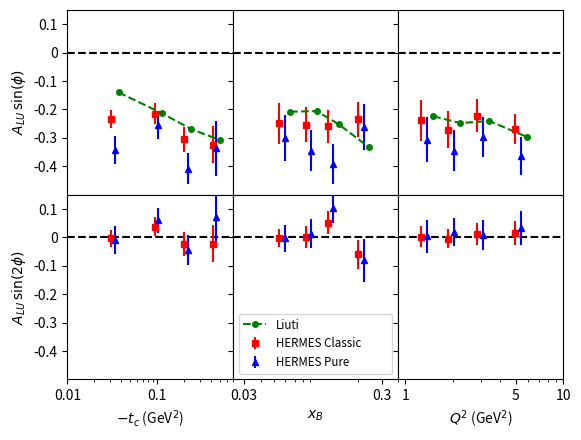
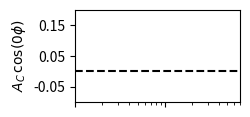

Recreate these plots in Python, in order. (Note: this script raises an exception after producing the figures.)
from matplotlib import figure as fig
from matplotlib import pyplot as plt
import matplotlib
import math

def calc_d(x,y):
    if len(x) != len(y):
        "Arrays are different lengths!"
        return []
    
    ret_list = []
    for ii in range(len(x)):
        ret_list.append(math.sqrt(x[ii]**2 + y[ii]**2))
    return ret_list

bins=[
      [0.116,0.097,2.53], # Overall bin
      [0.031,0.079,2.00], # t-projections
      [0.094,0.102,2.58],
      [0.202,0.117,3.05],
      [0.417,0.127,3.77], 
      [0.091,0.054,1.45], # x-projection 
      [0.102,0.084,2.17],
      [0.127,0.121,3.13],
      [0.195,0.200,5.13],
      [0.076,0.056,1.25], # Q2-projection
      [0.097,0.078,1.86],
      [0.127,0.107,2.83],
      [0.186,0.171,4.91]
    ]

taxis = [ bins[ii+1][0] for ii in range(4) ]
xaxis = [ bins[ii+5][1] for ii in range(4) ]
qaxis = [ bins[ii+9][2] for ii in range(4) ]
    

# HERMES A_LU Data
# Nested list entries. Lists have the amplitudes, i.e. alu_classic_t[0][0] accesses
# the first t-bin of the first amplitude sin(\phi), alu_classic_t[0][1] accesses
# the second t-bin of the first amplitude sin(\phi) and alu_classic_t[1][0] accesses
# the first t-bin of the second amplitude sin(2\phi).
# Names should eb self-explanatory

# HERMES "classic" data analysis style (without recoil)
hermes_alu_classic_t= [[-0.234,-0.215,-0.305,-0.324],[-0.003,0.038,-0.022,-0.023]]
hermes_alu_classic_t_d_stat = [[0.029,0.035,0.041,0.063],[0.029,0.034,0.041,0.065]]
hermes_alu_classic_t_d_syst = [[0.013,0.010,0.015,0.019],[0.006,0.007,0.009,0.002]]

hermes_alu_classic_t_d_total = [calc_d(hermes_alu_classic_t_d_stat[ii],hermes_alu_classic_t_d_syst[ii])
                                for ii in (0,1)] 


hermes_alu_classic_x= [[-0.249,-0.254,-0.260,-0.234],[-0.003,0.001,0.052,-0.060]]
hermes_alu_classic_x_d_stat = [[0.031,0.036,0.040,0.054],[0.031,0.036,0.039,0.052]]
hermes_alu_classic_x_d_syst = [[0.065,0.050,0.041,0.030],[0.005,0.010,0.007,0.004]]

hermes_alu_classic_x_d_total = [calc_d(hermes_alu_classic_x_d_stat[ii],hermes_alu_classic_x_d_syst[ii])
                                for ii in (0,1)]


hermes_alu_classic_q= [[-0.239,-0.271,-0.222,-0.268],[0.002,-0.005,0.012,0.014]]
hermes_alu_classic_q_d_stat = [[0.036,0.034,0.038,0.042],[0.036,0.034,0.038,0.042]]
hermes_alu_classic_q_d_syst = [[0.062,0.054,0.045,0.033],[0.010,0.002,0.005,0.002]]

hermes_alu_classic_q_d_total = [calc_d(hermes_alu_classic_q_d_stat[ii],hermes_alu_classic_q_d_syst[ii])
                                for ii in (0,1)]

# HERMES "pure" data analysis style (with recoil)
hermes_alu_pure_t= [[-0.342,-0.256,-0.409,-0.336],[-0.010,0.060,-0.044,0.073]]
hermes_alu_pure_t_d_stat = [[0.047,0.045,0.053,0.094],[0.048,0.044,0.052,0.098]]
hermes_alu_pure_t_d_syst = [[0.016,0.014,0.015,0.022],[0.005,0.008,0.011,0.007]]

hermes_alu_pure_t_d_total = [calc_d(hermes_alu_pure_t_d_stat[ii],hermes_alu_pure_t_d_syst[ii])
                                for ii in (0,1)] 


hermes_alu_pure_x= [[-0.302,-0.345,-0.391,-0.262],[-0.003,0.013,0.104,-0.081]]
hermes_alu_pure_x_d_stat = [[0.047,0.050,0.055,0.075],[0.047,0.050,0.054,0.075]]
hermes_alu_pure_x_d_syst = [[0.066,0.053,0.043,0.027],[0.010,0.012,0.005,0.000]]

hermes_alu_pure_x_d_total = [calc_d(hermes_alu_pure_x_d_stat[ii],hermes_alu_pure_x_d_syst[ii])
                                for ii in (0,1)]


hermes_alu_pure_q= [[-0.306,-0.346,-0.298,-0.365],[0.003,0.018,0.009,0.032]]
hermes_alu_pure_q_d_stat = [[0.054,0.049,0.053,0.058],[0.053,0.049,0.053,0.059]]
hermes_alu_pure_q_d_syst = [[0.057,0.053,0.047,0.032],[0.024,0.004,0.006,0.000]]

hermes_alu_pure_q_d_total = [calc_d(hermes_alu_pure_q_d_stat[ii],hermes_alu_pure_q_d_syst[ii])
                                for ii in (0,1)]

# Liuti Predictions
liuti_alu_t = [-0.140,-0.213,-0.270,-0.307]
liuti_alu_x = [-0.208,-0.206,-0.252,-0.333]
liuti_alu_q = [-0.224,-0.248,-0.241,-0.297]

# HERMES Complete Data Set

# HERMES Interference
hermes_alu_I_t = [
    [-0.233257486795997088,-0.191429222499900353,-0.255496352628737655,-0.273378345506268217],
    [0.013792259199513343,-0.022482948033,-0.034005437723804224,-0.023335841759961652]
    ]

hermes_alu_I_t_d_stat = [
    [0.025820972454808449,0.033424557910585150,0.038710740338331537,0.059996273818080557],
    [0.025328725580420815,0.033057216425723943,0.038761025657946223,0.061678767573789824]
    ]
hermes_alu_I_t_d_syst = [
    [0.004735,0.008488,0.013728,0.016075],
    [0.002185,0.004383,0.009524,0.025125]
    ]

hermes_alu_I_t_d_total = [calc_d(hermes_alu_I_t_d_stat[ii],hermes_alu_I_t_d_syst[ii])
                                for ii in (0,1)] 

hermes_alu_I_x= [
    [-0.211308523002891269,-0.273728075101726420,-0.255761255591425318,-0.125832486669446408],
    [-0.013914462669781573,0.029999156880158664,-0.030617329005175144,-0.048843404084314326]
    ]
hermes_alu_I_x_d_stat = [
    [0.030471487489119948,0.033692602672867222,0.037907510858148134,0.05147036677383314],
    [0.030552495833160422,0.033588042517729622,0.038139843163760151,0.049719404254613415]
    ]
hermes_alu_I_x_d_syst = [[0.082902,0.031575,0.029914,0.007780],
                         [0.006887,0.009816,0.007511,0.005647]
                         ]

hermes_alu_I_x_d_total = [calc_d(hermes_alu_I_x_d_stat[ii],hermes_alu_I_x_d_syst[ii])
                                for ii in (0,1)]


hermes_alu_I_q= [
    [-0.206438694964471509,-0.271045143287665047,-0.239202153085215086,-0.182390861864073189],
    [-0.017530115885997330,-0.014580370012303775,0.027560183329378461,-0.038099868258346395]
    ]
hermes_alu_I_q_d_stat = [
    [0.034335767736470478,0.032871091205727995,0.036695171806115305,0.040561991083795393],
    [0.034197696441975678,0.032558504735476813,0.037036546838793302,0.040286011478602994]
    ]
hermes_alu_I_q_d_syst = [
    [0.065914,0.049826,0.044667,0.013825],
    [0.014183,0.004175,0.012966,0.005094]
    ]

hermes_alu_I_q_d_total = [calc_d(hermes_alu_I_q_d_stat[ii],hermes_alu_I_q_d_syst[ii])
                                for ii in (0,1)]


# HERMES DVCS
hermes_alu_dvcs_t= [0.034018929642120416,-0.013976100515830675,0.024032434213715551,0.022176347661721024]
hermes_alu_dvcs_t_d_stat=[0.025702663878828441,0.033530649444740608,0.038911324271927332,0.060175010079618611]
hermes_alu_dvcs_t_d_syst = [0.003842,0.003531,0.006939,0.015324]

hermes_alu_dvcs_t_d_total = calc_d(hermes_alu_dvcs_t_d_stat,hermes_alu_dvcs_t_d_syst) 


hermes_alu_dvcs_x= [0.015612155184859373,0.049311411071714349,0.019782105100832153,-0.055853616009468338]
hermes_alu_dvcs_x_d_stat=[0.030590905051734639,0.03377977762235818,0.038023227545423005,0.051668829833993853]
hermes_alu_dvcs_x_d_syst = [0.003355,0.004300,0.003873,0.018770]

hermes_alu_dvcs_x_d_total = calc_d(hermes_alu_dvcs_x_d_stat,hermes_alu_dvcs_x_d_syst)


hermes_alu_dvcs_q= [0.016039799039136875,0.040789493588740157,0.026594029057292263,-0.031483303896328342]
hermes_alu_dvcs_q_d_stat = [0.034422427994971888,0.033035325640078765,0.036821848595006708,0.040653668259885783]
hermes_alu_dvcs_q_d_syst = [0.002068,0.003530,0.003813,0.008792]

hermes_alu_dvcs_q_d_total = calc_d(hermes_alu_dvcs_q_d_stat,hermes_alu_dvcs_q_d_syst)


# A_C data

# t
hermes_ac_t=[[-0.010995557666784006,-0.017358815352054524,-0.023735090464467066,-0.060636253147785230],
             [0.006296392621142719,0.040727707371012528,0.069221174142629419,0.138676890407678249],
             [-0.013031547357036696,-0.000465941747636600,-0.000309566570538809,0.031369393690098481],
             [-0.004440307083134254,-0.013391555401703906,0.019648314984521228,0.003572271383370227]
            ]
hermes_ac_t_d_stat=[[0.005003930007567507,0.006021798406625051,0.007039842379816974,0.011342415406529433],
                    [0.007053562022163644,0.008392353346951677,0.009930967921205307,0.016924993989441240],
                    [0.007039193302291546,0.008350538111077674,0.009729858045024648,0.015800153812410737],
                    [0.007112812729884183,0.008380512078442601,0.009756984733814708,0.015375149927869345]
                   ]
hermes_ac_t_d_syst=[[0.007605,0.007251,0.005196,0.006915],
                    [0.001638,0.015747,0.024329,0.046865],
                    [0.003813,0.014198,0.035259,0.039270],
                    [0.004359,0.003859,0.000883,0.008547]
                   ]

hermes_ac_t_d_total = [ calc_d(hermes_ac_t_d_stat[ii],hermes_ac_t_d_syst[ii]) for ii in range(4) ]

# xB
hermes_ac_x=[[-0.042297134833106959,-0.020879196961277619,-0.010273903312394087,0.009525095611749013],
             [0.024964837714583694,0.032716329402159045,0.036125825639055524,0.047430482497101564],
             [-0.017678013334391715,-0.001651674280070309,-0.004277377447155492,0.027660577689119718],
             [0.002027640351691827,-0.014174516951805157,0.005035261066797977,-0.016420330475164498]
            ]
hermes_ac_x_d_stat=[[0.005648207254891777,0.006210077448390538,0.007027563032973355,0.009511707923596759],
                    [0.008168731213122424,0.008771364400029902,0.009969274303445555,0.013509006819366351],
                    [0.007833797210007497,0.008622117231645554,0.009765965419586124,0.013229233498680704],
                    [0.007590786729053187,0.008629771972970653,0.009697344480621014,0.012951538607519469],
                   ]
hermes_ac_x_d_syst=[[0.011229,0.017371,0.009025,0.010598],
                    [0.013314,0.018280,0.007326,0.010650],
                    [0.010507,0.013666,0.004491,0.012017],
                    [0.001186,0.004788,0.008503,0.002053]
                   ]

hermes_ac_x_d_total = [ calc_d(hermes_ac_x_d_stat[ii],hermes_ac_x_d_syst[ii]) for ii in range(4) ]



# Q2
hermes_ac_q=[[-0.041316183808863274,-0.029710885505703739,-0.013699613880876068,0.013114175384147924],
             [0.028001300880661592,0.040181201853396888,0.042488567122892208,0.045573272041335267],
             [-0.010166618471141765,-0.020704119268176471,0.021285705363519286,0.004605279907538683],
             [-0.001910031394507281,0.006509662316194415,-0.014236210209282880,-0.002275597614123247]
            ]
hermes_ac_q_d_stat=[[0.006144887810786623,0.005929823054267669,0.006802467189981229,0.007584071296791892],
                    [0.008597406758370826,0.008248290008365387,0.009707215140513755,0.010733654308195967],
                    [0.008507896166439686,0.008253630104152197,0.009425620886149908,0.010545834607389126],
                    [0.008489376204082862,0.008229669024289638,0.009475148588557010,0.010546365050917043],
                   ]
hermes_ac_q_d_syst=[[0.025487,0.022297,0.021051,0.02999],
                    [0.029143,0.021184,0.016517,0.019182],
                    [0.012220,0.010482,0.017144,0.007210],
                    [0.005023,0.001531,0.005777,0.003601]
                   ]

hermes_ac_q_d_total = [ calc_d(hermes_ac_q_d_stat[ii],hermes_ac_q_d_syst[ii]) for ii in range(4) ]

# 6-bin analysis
hermes_alu_I_6bin_t = [
    [-0.225,-0.242,-0.177,-0.253,-0.287,-0.173],
    [0.003,0.026,-0.002,-0.008,-0.047,-0.111]
    ]

hermes_alu_I_6bin_t_d_stat = [
    [0.039,0.039,0.043,0.037,0.050,0.072],
    [0.039,0.038,0.043,0.037,0.051,0.074]
    ]

hermes_alu_I_6bin_t_d_syst = [
    [0.010,0.014,0.012,0.010,0.006,0.016],
    [0.003,0.001,0.005,0.006,0.005,0.028]
    ]

hermes_alu_I_6bin_t_d_total = [ calc_d(hermes_alu_I_6bin_t_d_stat[ii], hermes_alu_I_6bin_t_d_syst[ii]) \
                                for ii in range(2)
                                ]
    

hermes_alu_I_6bin_x = [
    [-0.249, -0.228, -0.250, -0.237, -0.224, -0.077],
    [ -0.044,0.023,0.032,-0.027,-0.050,-0.023]
    ]

hermes_alu_I_6bin_x_d_stat = [
    [0.038 , 0.037, 0.043, 0.045, 0.048, 0.080],
    [0.039,0.037,0.043,0.045,0.047,0.080]
    ]

hermes_alu_I_6bin_x_d_syst = [
    [0.079, 0.049, 0.033, 0.030, 0.013, 0.022],
    [0.011,0.012,0.007,0.010,0.006,0.007]
    ]

hermes_alu_I_6bin_x_d_total = [ calc_d(hermes_alu_I_6bin_x_d_stat[ii], hermes_alu_I_6bin_x_d_syst[ii]) \
                                for ii in range(2)
                                ]
    

hermes_alu_I_6bin_q = [
    [-0.218,-0.257,-0.233,-0.302,-0.160,-0.169],
    [-0.023,0.011,-0.010,0.031,-0.061,-0.017]
    ]

hermes_alu_I_6bin_q_d_stat = [
    [0.038,0.042,0.041,0.044,0.048,0.057],
    [0.038,0.042,0.040,0.044,0.048,0.056]
    ]

hermes_alu_I_6bin_q_d_syst = [
    [0.063,0.064,0.042,0.044,0.032,0.008],
    [0.012,0.004,0.007,0.005,0.004,0.013]
    ]

hermes_alu_I_6bin_q_d_total = [ calc_d(hermes_alu_I_6bin_q_d_stat[ii], hermes_alu_I_6bin_q_d_syst[ii]) \
                                for ii in range(2)
                                ]


# DVCS Term
hermes_alu_DVCS_6bin_t = [0.048,0.019,-0.023,0.010,0.105,-0.107]

hermes_alu_DVCS_6bin_t_d_stat = [0.039,0.039,0.043,0.037,0.051,0.073]

hermes_alu_DVCS_6bin_t_d_syst = [0.003,0.005,0.004,0.002,0.002,0.023]

hermes_alu_DVCS_6bin_t_d_total = calc_d(hermes_alu_DVCS_6bin_t_d_stat, hermes_alu_DVCS_6bin_t_d_syst)    

hermes_alu_DVCS_6bin_x = [0.035,0.013,0.047,-0.003,0.033,-0.141]

hermes_alu_DVCS_6bin_x_d_stat = [0.038,0.038,0.043,0.045,0.048,0.085]

hermes_alu_DVCS_6bin_x_d_syst = [0.004,0.002,0.004,0.006,0.006,0.012]

hermes_alu_DVCS_6bin_x_d_total = calc_d(hermes_alu_DVCS_6bin_x_d_stat, hermes_alu_DVCS_6bin_x_d_syst)
    

hermes_alu_DVCS_6bin_q = [0.029,0.040,0.016,0.087,-0.057,-0.065]

hermes_alu_DVCS_6bin_q_d_stat = [0.038,0.042,0.041,0.044,0.048,0.057]

hermes_alu_DVCS_6bin_q_d_syst = [0.002,0.006,0.004,0.006,0.005,0.005]

hermes_alu_DVCS_6bin_q_d_total = calc_d(hermes_alu_DVCS_6bin_q_d_stat, hermes_alu_DVCS_6bin_q_d_syst)

# A_C Data

# t
hermes_ac_t=[[-0.017,-0.05,-0.012,-0.016,-0.040,-0.072],
             [0.005,0.007,0.028,0.052,0.108,0.134],
             [-0.023,-0.003,0.013,-0.008,-0.003,0.049],
             [-0.013,0.005,-0.023,0.006,0.012,0.030]
            ]
hermes_ac_t_d_stat=[[0.007,0.007,0.008,0.007,0.009,0.014],
                    [0.010,0.010,0.011,0.009,0.013,0.021],
                    [0.010,0.010,0.011,0.009,0.013,0.019],
                    [0.010,0.010,0.011,0.009,0.013,0.019]
                   ]
hermes_ac_t_d_syst=[[0.007,0.006,0.006,0.009,0.002,0.004],
                    [0.003,0.014,0.013,0.015,0.030,0.062],
                    [0.001,0.007,0.013,0.025,0.040,0.040],
                    [0.004,0.004,0.003,0.001,0.001,0.017]
                   ]

hermes_ac_t_d_total = [ calc_d(hermes_ac_t_d_stat[ii],hermes_ac_t_d_syst[ii]) for ii in range(4) ]

# xB
hermes_ac_x=[[-0.045,-0.035,-0.017,-0.007,-0.006,0.019],
             [0.016,0.028,0.044,0.030,0.049,0.050],
             [-0.017,-0.019,0.005,-0.001,-0.001,0.051],
             [0.004,-0.012,-0.009,-0.009,0.002,0.002]
            ]
hermes_ac_x_d_stat=[[0.007,0.007,0.008,0.008,0.009,0.016],
                    [0.011,0.009,0.011,0.012,0.013,0.022],
                    [0.010,0.009,0.011,0.012,0.012,0.022],
                    [0.009,0.009,0.011,0.011,0.012,0.021],
                   ]
hermes_ac_x_d_syst=[
    [0.014,0.013,0.017,0.015,0.007,0.027],
    [0.014,0.015,0.019,0.002,0.030,0.018],
    [0.013,0.009,0.016,0.006,0.001,0.027],
    [0.003,0.005,0.002,0.009,0.005,0.008]
    ]

hermes_ac_x_d_total = [ calc_d(hermes_ac_x_d_stat[ii],hermes_ac_x_d_syst[ii]) for ii in range(4) ]



# Q2
hermes_ac_q=[[-0.048,-0.022,-0.028,-0.017,0.011,0.006],
             [0.029,0.041,0.031,0.059,0.037,0.038],
             [-0.008,-0.020,-0.012,0.014,-0.008,0.036],
             [0.005-0.004,-0.000,-0.010,-0.012,0.005]
            ]
hermes_ac_q_d_stat=[[0.007,0.008,0.007,0.008,0.009,0.011],
                    [0.010,0.011,0.010,0.012,0.013,0.015],
                    [0.009,0.011,0.010,0.011,0.013,0.015],
                    [0.009,0.011,0.010,0.011,0.012,0.015],
                   ]
hermes_ac_q_d_syst=[[0.024,0.022,0.022,0.019,0.013,0.013],
                    [0.030,0.021,0.018,0.019,0.002,0.038],
                    [0.011,0.012,0.013,0.013,0.015,0.002],
                    [0.004,0.002,0.004,0.009,0.001,0.004]
                   ]

hermes_ac_q_d_total = [ calc_d(hermes_ac_q_d_stat[ii],hermes_ac_q_d_syst[ii]) for ii in range(4) ]

    
###########################################################################################

# Plots

###########################################################################################
def set_axis_opts(xlims,xticks,xticklabels,xlabel,
                  ylims,yticks,yticklabels,ylabel):

    plt.xscale('log')

    plt.xlim(xlims)
    plt.ylim(ylims)
    
    plt.xlabel(xlabel)
    plt.ylabel(ylabel)
    
    plt.xticks(xticks,xticklabels)
    plt.yticks(yticks,yticklabels)

    plt.axhline(ls='--',c="black")

# Get rid of space between each pad
alu_fig = plt.figure(1)
alu_fig.subplots_adjust(wspace=0,hspace=0)

ac_fig = plt.figure(2)
ac_fig.subplots_adjust(wspace=0,hspace=0)


# Make a_lu figure
plt.figure(1)

# y-axis values
sinphilims = [-0.5,0.15]
sinphiticks = [-0.4,-0.3,-0.2,-0.1,0,0.1]

# Make t-plots
tlimits=[0.01,0.7]
tticks=[0.01,0.1]

# -- sin(phi)
ax = plt.subplot(2,3,1)


xlims = tlimits
xticks = tticks
xticklabels=["" for ii in range(len(xticks))]
xlabel=""

ylims=sinphilims
yticks=sinphiticks
yticklabels=[str(x) for x in yticks]
ylabel="$A_{LU}\,\sin(\phi)$"

set_axis_opts(xlims,xticks,xticklabels,xlabel,
              ylims,yticks,yticklabels,ylabel)

# HERMES 'classic'
plt.errorbar(taxis,hermes_alu_classic_t[0],hermes_alu_classic_t_d_total[0],
             marker='s',ms=5,mfc='red',ls='None',c="red",label="HERMES Classic")

# HERMES "pure"
ax.errorbar([x*1.1 for x in taxis],hermes_alu_pure_t[0],hermes_alu_pure_t_d_total[0],
            marker='^',ms=5,mfc='blue',ls="None",c="blue",label="HERMES Pure")

# Liuti data points
ax.plot([x*1.2 for x in taxis],liuti_alu_t,marker='o',ms=4,mfc="green",ls="--",c="green",label="Liuti")


# Make a legend
handles, labels = ax.get_legend_handles_labels()


# -- sin(2\phi)
ax = plt.subplot(2,3,4)

xticklabels=[str(ii) for ii in xticks]
xlabel = "$-t_{c}$ (GeV$^{2}$)"

ylabel = "$A_{LU}\,\sin(2\phi)$"

set_axis_opts(xlims,xticks,xticklabels,xlabel,
              ylims,yticks,yticklabels,ylabel)

plt.errorbar(taxis,hermes_alu_classic_t[1],hermes_alu_classic_t_d_total[1],
             marker='s',ms=5,mfc='red',ls='None',c="red")

# HERMES "pure"
ax.errorbar([x*1.1 for x in taxis],hermes_alu_pure_t[1],hermes_alu_pure_t_d_total[1],
            marker='^',ms=5,mfc='blue',ls="None",c="blue")


# Make x-plots
xBlimits = [0.025,0.39]
xBticks = [0.03,0.3]

# -- sin(\phi)
ax = plt.subplot(2,3,2)


xlims = xBlimits
xticks = xBticks
xticklabels=["" for ii in range(len(xticks))]
xlabel = ""

# Get rid of the labels on the y-axis
ylabel=""
yticklabels=["" for ii in range(len(yticks))]

set_axis_opts(xlims,xticks,xticklabels,xlabel,
              ylims,yticks,yticklabels,ylabel)

# HERMES "classic"
plt.errorbar(xaxis,hermes_alu_classic_x[0],hermes_alu_classic_x_d_total[0],
             marker='s',ms=5,mfc='red',ls='None',c="red")

# HERMES "pure"
ax.errorbar([x*1.1 for x in xaxis],hermes_alu_pure_x[0],hermes_alu_pure_x_d_total[0],
            marker='^',ms=5,mfc='blue',ls="None",c="blue")


# Liuti data points
ax.plot([x*1.2 for x in xaxis],liuti_alu_x,marker='o',ms=4,mfc="green",ls="--",c="green")

# -- sin(2\phi)
ax = plt.subplot(2,3,5)

xticklabels=[str(x) for x in xticks]
xlabel = "$x_B$"

set_axis_opts(xlims,xticks,xticklabels,xlabel,
              ylims,yticks,yticklabels,ylabel)

plt.errorbar(xaxis,hermes_alu_classic_x[1],hermes_alu_classic_x_d_total[1],
             marker='s',ms=5,mfc='red',ls='None',c="red")
# HERMES "pure"
ax.errorbar([x*1.1 for x in xaxis],hermes_alu_pure_x[1],hermes_alu_pure_x_d_total[1],
            marker='^',ms=5,mfc='blue',ls="None",c="blue")

leg_spec = matplotlib.font_manager.FontProperties(size="small")
ax.legend(handles,labels,loc="lower center",mode="expand",numpoints=1,prop=leg_spec)
# Make q-plots
qlimits = [0.9,10]
qticks=[1,5,10]

# -- sin(\phi)
ax = plt.subplot(2,3,3)

xlims = qlimits
xticks = qticks
xticklabels = ["" for ii in range(len(xticks))]
xlabel = ""

set_axis_opts(xlims,xticks,xticklabels,xlabel,
              ylims,yticks,yticklabels,ylabel)

# HERMES "classic"
plt.errorbar(qaxis,hermes_alu_classic_q[0],hermes_alu_classic_q_d_total[0],
             marker='s',ms=5,mfc='red',ls='None',c="red")

# HERMES "pure"
ax.errorbar([x*1.1 for x in qaxis],hermes_alu_pure_q[0],hermes_alu_pure_q_d_total[0],
            marker='^',ms=5,mfc='blue',ls="None",c="blue")

# Liuti data points
ax.plot([x*1.2 for x in qaxis],liuti_alu_q,marker='o',ms=4,mfc="green",ls="--",c="green")

# -- sin(2\phi)
ax = plt.subplot(2,3,6)

xticklabels=[str(x) for x in xticks]
xlabel="$Q^2$ (GeV$^{2}$)"

set_axis_opts(xlims,xticks,xticklabels,xlabel,
              ylims,yticks,yticklabels,ylabel)

plt.errorbar(qaxis,hermes_alu_classic_q[1],hermes_alu_classic_q_d_total[1],
             marker='s',ms=5,mfc='red',ls='None',c="red")

# HERMES "pure"
ax.errorbar([x*1.1 for x in qaxis],hermes_alu_pure_q[1],hermes_alu_pure_q_d_total[1],
            marker='^',ms=5,mfc='blue',ls="None",c="blue")


plt.savefig("hermes_alu_four_bins_with_liuti.pdf")



# a_c figure
plt.figure(2)

cosphilims = [ -0.1, 0.2]
cosphiticks = [-0.05, 0.05 ,0.15]


xlims = tlimits
xticks = tticks
xticklabels=["" for ii in range( len(xticks) ) ]
xlabel=""

# -- cos(0\phi)
ax = plt.subplot(4,3,1)

ylims=cosphilims
yticks=cosphiticks
yticklabels=[str(x) for x in yticks]
ylabel="$A_{C}\,\cos(0\phi)$"

set_axis_opts(xlims,xticks,xticklabels,xlabel,
              ylims,yticks,yticklabels,ylabel)

# HERMES 'classic' - only type of data for A_C
plt.errorbar(taxis,hermes_ac_t[0],hermes_ac_t_d_total[0],
             marker='+',ms=5,mfc='red',ls='None',c="red",label="HERMES Classic")


# -- cos(\phi)
ax = plt.subplot(4,3,4)

ylabel="$A_{C}\,\cos(\phi)$"

set_axis_opts(xlims,xticks,xticklabels,xlabel,
              ylims,yticks,yticklabels,ylabel)

plt.errorbar(taxis,hermes_ac_t[1],hermes_ac_t_d_total[1],
             marker='+',ms=5,mfc='red',ls='None',c="red",label="HERMES Classic")

# -- cos(2\phi)
ax = plt.subplot(4,3,7)

ylabel="$A_{C}\,\cos(2\phi)$"

set_axis_opts(xlims,xticks,xticklabels,xlabel,
              ylims,yticks,yticklabels,ylabel)

plt.errorbar(taxis,hermes_ac_t[2],hermes_ac_t_d_total[2],
             marker='+',ms=5,mfc='red',ls='None',c="red",label="HERMES Classic")

# -- cos(3\phi)
ax = plt.subplot(4,3,10)

# Need to add x-axis labels for this plot

xlims = tlimits
xticks = tticks
xticklabels=["" for ii in range( len(xticks) ) ]
xlabel="$t_c$ (GeV$^{2}$)"

ylabel="$A_{C}\,\cos(3\phi)$"

set_axis_opts(xlims,xticks,xticklabels,xlabel,
              ylims,yticks,yticklabels,ylabel)

plt.errorbar(taxis,hermes_ac_t[3],hermes_ac_t_d_total[3],
             marker='+',ms=5,mfc='red',ls='None',c="red",label="HERMES Classic")


# xB plots

# -- cos(0\phi)
ax = plt.subplot(4,3,2)

xlims = xBlimits
xticks = xBticks
xticklabels=["" for ii in range(len(xticks))]
xlabel = ""

# Get rid of the labels on the y-axis
ylabel=""
yticklabels=["" for ii in range(len(yticks))]

set_axis_opts(xlims,xticks,xticklabels,xlabel,
              ylims,yticks,yticklabels,ylabel)

# HERMES "classic"
plt.errorbar(xaxis,hermes_ac_x[0],hermes_ac_x_d_total[0],
             marker='+',ms=5,mfc='red',ls='None',c="red")

# -- cos(\phi)
ax = plt.subplot(4,3,5)

set_axis_opts(xlims,xticks,xticklabels,xlabel,
              ylims,yticks,yticklabels,ylabel)

plt.errorbar(xaxis,hermes_ac_x[1],hermes_ac_x_d_total[1],
             marker='+',ms=5,mfc='red',ls='None',c="red")

# -- cos(2\phi)
ax = plt.subplot(4,3,8)

set_axis_opts(xlims,xticks,xticklabels,xlabel,
              ylims,yticks,yticklabels,ylabel)

plt.errorbar(xaxis,hermes_ac_x[2],hermes_ac_x_d_total[2],
             marker='+',ms=5,mfc='red',ls='None',c="red")

# -- cos(3\phi)
ax = plt.subplot(4,3,11)

# Need x-axis labels for this plot

xticklabels = map(str,xticks)  
xlabel = "$x_{B}$"

set_axis_opts(xlims,xticks,xticklabels,xlabel,
              ylims,yticks,yticklabels,ylabel)

plt.errorbar(xaxis,hermes_ac_x[3],hermes_ac_x_d_total[3],
             marker='+',ms=5,mfc='red',ls='None',c="red")


# Q2 plots

# -- cos(0\phi)
ax = plt.subplot(4,3,3)

xlims = qlimits
xticks = qticks
xticklabels=["" for ii in range(len(xticks))]
xlabel = ""

# Get rid of the labels on the y-axis
ylabel=""
yticklabels=["" for ii in range(len(yticks))]

set_axis_opts(xlims,xticks,xticklabels,xlabel,
              ylims,yticks,yticklabels,ylabel)

# HERMES "classic"
plt.errorbar(qaxis,hermes_ac_q[0],hermes_ac_q_d_total[0],
             marker='+',ms=5,mfc='red',ls='None',c="red")

# -- cos(\phi)
ax = plt.subplot(4,3,6)

set_axis_opts(xlims,xticks,xticklabels,xlabel,
              ylims,yticks,yticklabels,ylabel)

plt.errorbar(qaxis,hermes_ac_q[1],hermes_ac_q_d_total[1],
             marker='+',ms=5,mfc='red',ls='None',c="red")

# -- cos(2\phi)
ax = plt.subplot(4,3,9)

set_axis_opts(xlims,xticks,xticklabels,xlabel,
              ylims,yticks,yticklabels,ylabel)

plt.errorbar(qaxis,hermes_ac_q[2],hermes_ac_q_d_total[2],
             marker='+',ms=5,mfc='red',ls='None',c="red")

# -- cos(3\phi)
ax = plt.subplot(4,3,12)

# Need x-axis labels for this plot

xticklabels = map(str,xticks)  
xlabel = "$Q^2$ (GeV$^2$)"

set_axis_opts(xlims,xticks,xticklabels,xlabel,
              ylims,yticks,yticklabels,ylabel)

plt.errorbar(qaxis,hermes_ac_q[3],hermes_ac_q_d_total[3],
             marker='+',ms=5,mfc='red',ls='None',c="red")


# Save the a_c figure
plt.savefig("hermes_ac_four_bins.pdf")


with open('ac_4bin.dat','w') as f:

    # ii = bin counter
    # jj = amplitude counter

    overall = 0
    spacer = "\t"

    for kk in range(13):

        if kk == 0:
            continue # Skip the overall bin

        idx1 = int((kk-1)/4)
        idx2 = int((kk-1)%4)

        if idx1 == 0 and idx2 == 0:
            f.write("\n\n\n####### t-projections #######\n")
        elif idx1 == 1 and idx2 == 0:
            f.write("\n\n\n####### xB-projections #######\n")
        elif idx1 == 2 and idx2 == 0:
            f.write("\n\n\n####### Q2-projections #######\n")
        
        f.write("\nAvg Bin Kinematics:\t t=" + str(bins[kk][0]) + "\t x=" + \
                str(bins[kk][1]) + "\t q=" +str(bins[kk][2]) + "\n")

        if idx1 < 1:
            for ii in range(4):
                 wrt_str = "Acos(" + str(ii) + "\phi): " + \
                  str(hermes_ac_t[ii][idx2]) + spacer +\
                  str(hermes_ac_t_d_stat[ii][idx2]) + " " + " (dstat.)" + spacer +\
                  str(hermes_ac_t_d_syst[ii][idx2]) + " " + " (dsyst.)" + spacer +\
                  str(hermes_ac_t_d_total[ii][idx2]) + " (dtotal) \n"
                 f.write(wrt_str)

            for ii in range(2):
                wrt_str = "A_I sin(" + str(ii+1) + "\phi): " + \
                  str(hermes_alu_I_t[ii][idx2]) + spacer +\
                  str(hermes_alu_I_t_d_stat[ii][idx2]) + " " + " (dstat.)" + spacer +\
                  str(hermes_alu_I_t_d_syst[ii][idx2]) + " " + " (dsyst.)" + spacer  +\
                  str(hermes_alu_I_t_d_total[ii][idx2]) + " (dtotal) \n"
                f.write(wrt_str)

            wrt_str = "A_DVCS sin(\phi): " + \
                  str(hermes_alu_dvcs_t[idx2]) + spacer +\
                  str(hermes_alu_dvcs_t_d_stat[idx2]) + " " + " (dstat.)" + spacer +\
                  str(hermes_alu_dvcs_t_d_syst[idx2]) + " " + " (dsyst.)" + spacer  +\
                  str(hermes_alu_dvcs_t_d_total[idx2]) + " (dtotal) \n"
            f.write(wrt_str)

        elif idx1 < 2:
            for ii in range(4):
                 wrt_str = "Acos(" + str(ii) + "\phi): " + \
                  str(hermes_ac_x[ii][idx2]) + spacer +\
                  str(hermes_ac_x_d_stat[ii][idx2]) + " " + " (dstat.)" + spacer +\
                  str(hermes_ac_x_d_syst[ii][idx2]) + " " + " (dsyst.)" + spacer  +\
                  str(hermes_ac_x_d_total[ii][idx2]) + " (dtotal) \n"
                 f.write(wrt_str)

            for ii in range(2):
                wrt_str = "A_I sin(" + str(ii+1) + "\phi): " + \
                  str(hermes_alu_I_x[ii][idx2]) + spacer +\
                  str(hermes_alu_I_x_d_stat[ii][idx2]) + " " + " (dstat.)" + spacer +\
                  str(hermes_alu_I_x_d_syst[ii][idx2]) + " " + " (dsyst.)" + spacer  +\
                  str(hermes_alu_I_x_d_total[ii][idx2]) + " (dtotal) \n"
                f.write(wrt_str)

            wrt_str = "A_DVCS sin(\phi): " + \
                  str(hermes_alu_dvcs_x[idx2]) + spacer +\
                  str(hermes_alu_dvcs_x_d_stat[idx2]) + " " + " (dstat.)" + spacer +\
                  str(hermes_alu_dvcs_x_d_syst[idx2]) + " " + " (dsyst.)" + spacer  +\
                  str(hermes_alu_dvcs_x_d_total[idx2]) + " (dtotal) \n"
            f.write(wrt_str)

        else:
            for ii in range(4):
                wrt_str = "Acos(" + str(ii) + "\phi): " + \
                          str(hermes_ac_q[ii][idx2]) + spacer +\
                          str(hermes_ac_q_d_stat[ii][idx2]) + " " + " (dstat.)" + spacer +\
                          str(hermes_ac_q_d_syst[ii][idx2]) + " " + " (dsyst.)" + spacer  +\
                          str(hermes_ac_q_d_total[ii][idx2]) + " (dtotal) \n"
                f.write(wrt_str)

            for ii in range(2):
                wrt_str = "A_I sin(" + str(ii+1) + "\phi): " + \
                          str(hermes_alu_I_q[ii][idx2]) + spacer +\
                          str(hermes_alu_I_q_d_stat[ii][idx2]) + " " + " (dstat.)" + spacer +\
                          str(hermes_alu_I_q_d_syst[ii][idx2]) + " " + " (dsyst.)" + spacer  +\
                          str(hermes_alu_I_q_d_total[ii][idx2]) + " (dtotal) \n"
                f.write(wrt_str)

            wrt_str = "A_DVCS sin(\phi): " + \
                      str(hermes_alu_dvcs_q[idx2]) + spacer +\
                      str(hermes_alu_dvcs_q_d_stat[idx2]) + " " + " (dstat.)" + spacer +\
                      str(hermes_alu_dvcs_q_d_syst[idx2]) + " " + " (dsyst.)" + spacer  +\
                      str(hermes_alu_dvcs_q_d_total[idx2]) + " (dtotal) \n"
            f.write(wrt_str)
